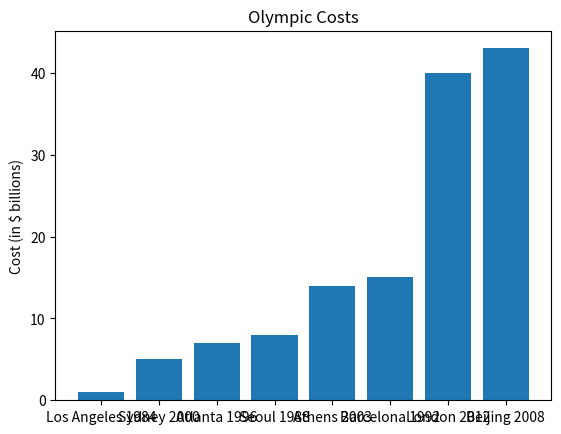

Here is the Python script that generated this plot:
#list the costs first
#then store it of sorted values
#print the sorted list
costs = [1,8,15,7,5,14,43,40]
costs.sort()
print(costs)

#import the matplotlib first
#Initializes shortcuts to graph and subgraph axes
#input the data of x axis and y axis
#set the color of the bars
#set the title of the diagram
#show the picture

import matplotlib.pyplot as plt
fig, ax = plt.subplots()
Olympic_Games = ['Los Angeles 1984','Sydney 2000','Atlanta 1996','Seoul 1988','Athens 2003','Barcelona 1992','London 2012','Beijing 2008']
costs = [1,5,7,8,14,15,40,43]
bar_colors=['tab:blue','tab:blue','tab:blue','tab:blue','tab:blue','tab:blue','tab:blue','tab:blue']
ax.bar(Olympic_Games,costs, color=bar_colors)
ax.set_ylabel('Cost (in $ billions)')
ax.set_title('Olympic Costs')
plt.show()
